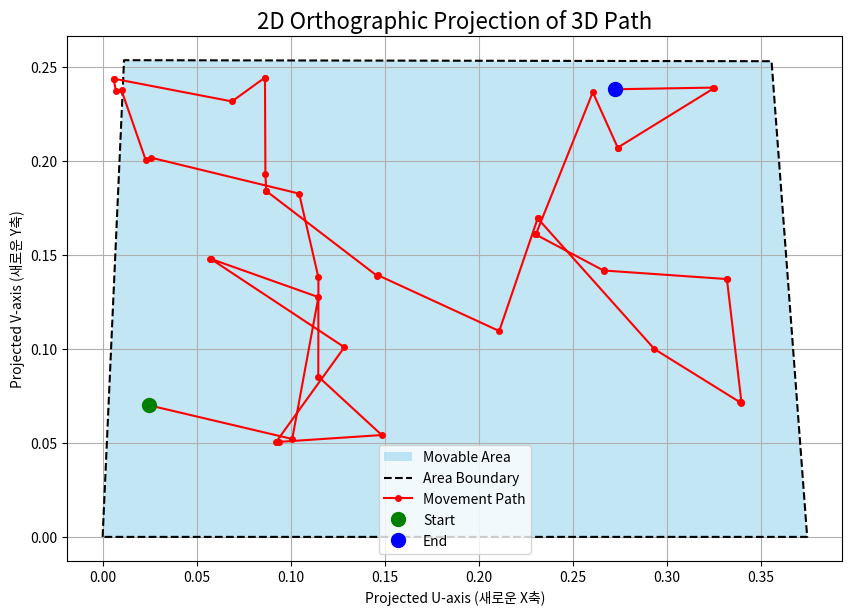

Python code for this plot:
import matplotlib.pyplot as plt
import numpy as np

# 1. 데이터 준비 (Data Preparation)
# 이전 데이터: 움직임 경로
path_coords = np.array([
    [0.155172, 1.02788, 0.077519], [0.080303, 1.025814, 0.099518],
    [0.062311, 1.027976, 0.024914], [0.118603, 1.030051, 0.001394],
    [0.118332, 1.030258, 0.001557], [0.118381, 1.030119, 0.001488],
    [0.049962, 1.027467, 0.052289], [0.088821, 1.026794, 0.100471],
    [0.088219, 1.027051, 0.100683], [0.087651, 1.027537, 0.100673],
    [0.032653, 1.026744, 0.099995], [0.064658, 1.026578, 0.067131],
    [0.061727, 1.026291, 0.014478], [0.069552, 1.026832, -0.0306],
    [0.147231, 1.031043, -0.054], [0.150035, 1.029003, -0.0528],
    [0.160894, 1.028244, -0.0906], [0.163931, 1.02982, -0.09051],
    [0.164725, 1.029339, -0.09701], [0.164701, 1.029356, -0.09699],
    [0.102557, 1.029842, -0.08151], [0.084376, 1.028094, -0.09321],
    [0.084341, 1.028047, -0.09322], [0.086878, 1.02975, -0.04226],
    [0.086957, 1.026724, -0.03314], [0.087026, 1.026518, -0.03313],
    [0.087157, 1.026395, -0.03312], [0.030427, 1.024666, 0.015397],
    [0.030275, 1.02458, 0.014908], [-0.03274, 1.023918, 0.048171],
    [-0.05644, 1.025002, -0.0106], [-0.05637, 1.024986, -0.0106],
    [-0.11466, 1.025156, 0.062247], [-0.15865, 1.025343, 0.093005],
    [-0.15906, 1.026259, 0.09314], [-0.15932, 1.026337, 0.093071],
    [-0.15515, 1.025996, 0.0271], [-0.15498, 1.025775, 0.027117],
    [-0.08998, 1.025395, 0.019033], [-0.09001, 1.025386, 0.019115],
    [-0.05472, 1.027023, -0.00217], [-0.05492, 1.027389, -0.00217],
    [-0.0549, 1.02703, -0.00241], [-0.05509, 1.027189, -0.00237],
    [-0.08932, 1.028621, -0.07596], [-0.10107, 1.009445, -0.0455],
    [-0.10104, 1.009851, -0.04581], [-0.15407, 1.010877, -0.07468],
    [-0.15353, 1.009675, -0.07487], [-0.10091, 1.009755, -0.07684],
    [-0.10105, 1.010087, -0.07684], [-0.10112, 1.010232, -0.07684]
])

# 새로 제공된 데이터: 움직일 수 있는 영역의 네 꼭짓점
area_coords = np.array([
    [0.183817744, 1.012222171, 0.146083131],
    [0.15868628, 1.011237502, -0.106446728],
    [-0.185148239, 1.010279179, -0.087205842],
    [-0.190332651, 1.012231112, 0.166426137]
])


# 2. 정사영을 위한 기준 평면 설정
# 평면의 원점을 첫 번째 점으로 설정
plane_origin = area_coords[0]
# 평면 위의 두 벡터를 계산 (두 점을 연결)
# 네 번째 점과 첫 번째 점을 연결하여 평면의 새로운 u축(x축)으로 사용
vec1 = area_coords[3] - plane_origin
# 두 번째 점과 첫 번째 점을 연결
vec2 = area_coords[1] - plane_origin

# 평면의 법선 벡터 계산 (외적). 이 벡터가 우리가 바라보는 시선 방향이 됨.
normal_vector = np.cross(vec1, vec2)
normal_vector = normal_vector / np.linalg.norm(normal_vector) # 단위 벡터로 정규화

# 평면의 새로운 좌표축(기저 벡터) 계산
u_axis = vec1 / np.linalg.norm(vec1) # u축 (새로운 x축)
v_axis = np.cross(normal_vector, u_axis) # v축 (새로운 y축)


# 3. 3D 좌표를 2D로 정사영하는 함수
def project_to_plane(points_3d, origin, u, v):
    # 원점 기준으로 벡터 계산
    vectors = points_3d - origin
    # 내적(dot product)을 이용해 새로운 u, v 좌표 계산
    coords_2d_u = np.dot(vectors, u)
    coords_2d_v = np.dot(vectors, v)
    return np.vstack((coords_2d_u, coords_2d_v)).T

# 경로와 영역 좌표를 2D로 변환
projected_path = project_to_plane(path_coords, plane_origin, u_axis, v_axis)
projected_area = project_to_plane(area_coords, plane_origin, u_axis, v_axis)


# 4. 2D 시각화
fig, ax = plt.subplots(figsize=(10, 8))

# 영역 그리기 (반투명한 다각형으로 채우기)
# projected_area 좌표를 닫힌 도형으로 만들기 위해 첫 좌표를 마지막에 추가
area_polygon = np.vstack([projected_area, projected_area[0]])
ax.fill(area_polygon[:, 0], area_polygon[:, 1], 'skyblue', alpha=0.5, label='Movable Area')
ax.plot(area_polygon[:, 0], area_polygon[:, 1], 'k--', label='Area Boundary') # 영역 경계선

# 경로 그리기
ax.plot(projected_path[:, 0], projected_path[:, 1], 'r-o', markersize=4, label='Movement Path')

# 시작점과 끝점 강조
ax.plot(projected_path[0, 0], projected_path[0, 1], 'go', markersize=10, label='Start')
ax.plot(projected_path[-1, 0], projected_path[-1, 1], 'bo', markersize=10, label='End')

# 그래프 설정
ax.set_title('2D Orthographic Projection of 3D Path', fontsize=16)
ax.set_xlabel("Projected U-axis (새로운 X축)")
ax.set_ylabel("Projected V-axis (새로운 Y축)")
ax.set_aspect('equal', 'box') # 가로, 세로 비율을 동일하게 맞춰 왜곡 방지
ax.grid(True)
ax.legend()

plt.show()